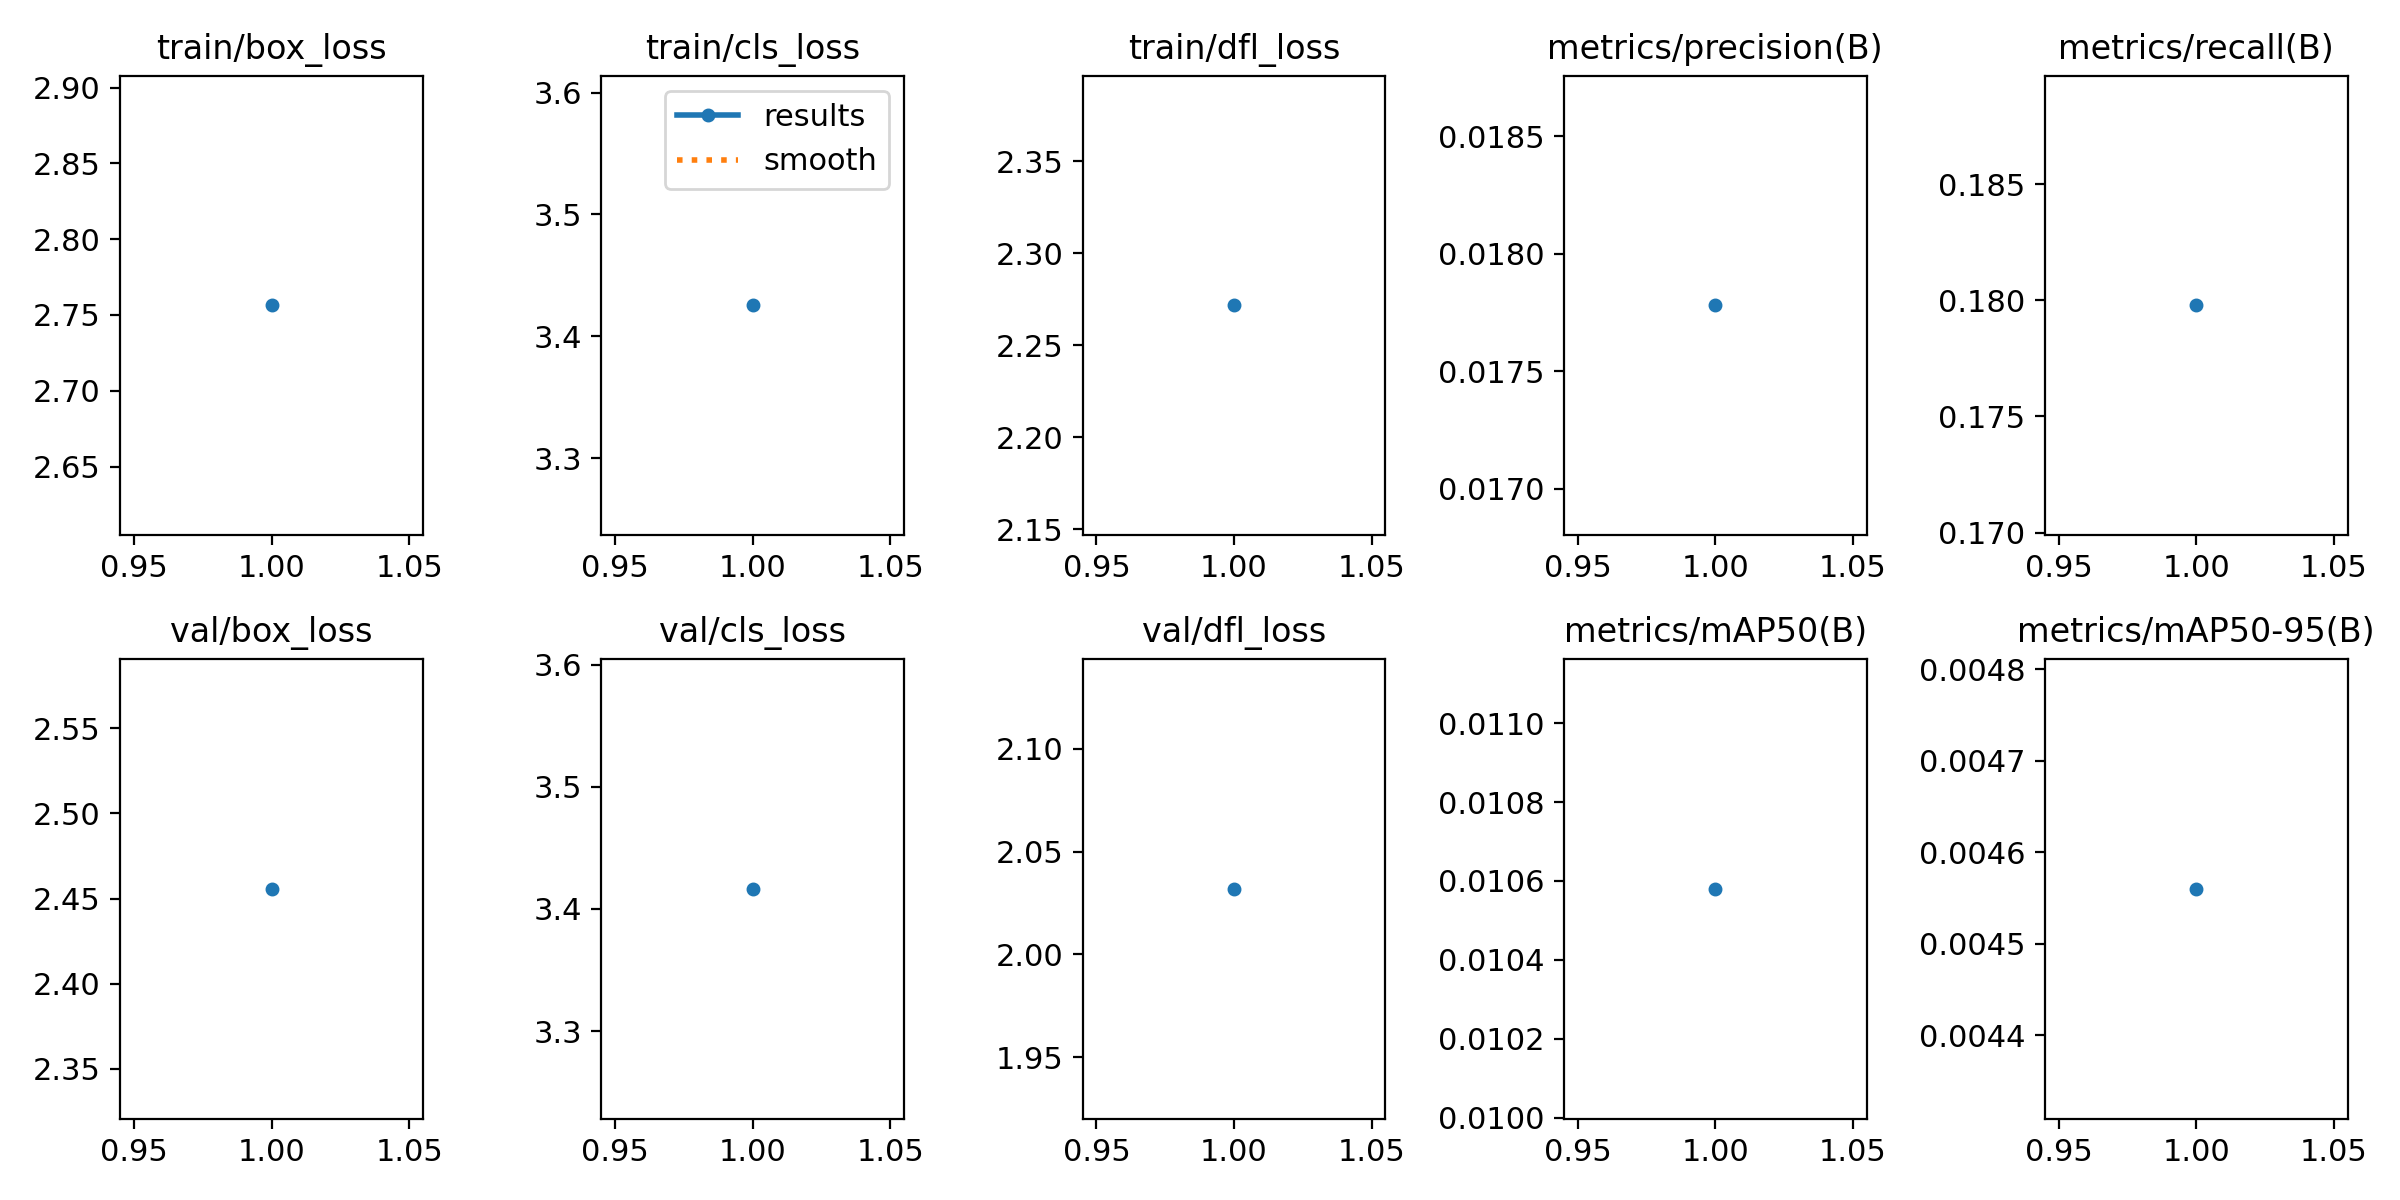

The data file committed next to this chart (first rows):
epoch, time, train/box_loss, train/cls_loss, train/dfl_loss, metrics/precision(B), metrics/recall(B), metrics/mAP50(B), metrics/mAP50-95(B), val/box_loss, val/cls_loss, val/dfl_loss, lr/pg0, lr/pg1, lr/pg2
1, 15.25, 2.756, 3.425, 2.272, 0.01778, 0.1798, 0.01058, 0.00456, 2.456, 3.416, 2.032, 2e-05, 2e-05, 2e-05
